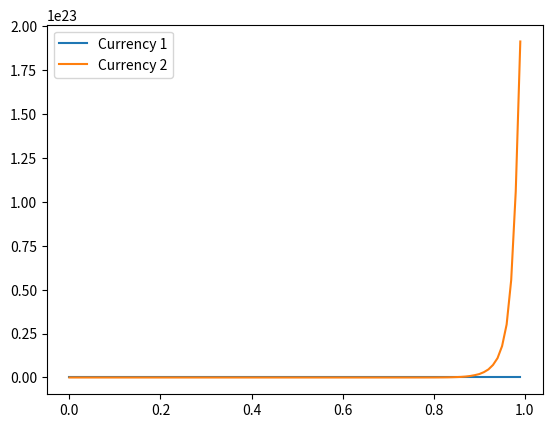

Write the Python code that produced this figure.
from numpy.random import default_rng
import numpy as np
import matplotlib.pyplot as plt
currency1 = [1]
currency2 = [1]
t = [0]
w1 = [0]
w2 = [0]

delta = 1/100
nrm = default_rng().normal

mu = 1 # drift
sigma = 0.6 # volatility -- standart deviation

while len(t) < 100:
    t.append(t[-1] + delta)
    w1.append(w1[-1] + nrm()*np.sqrt(t[-1] - t[-2]))
    w2.append(w2[-1] + nrm()*np.sqrt(t[-1] - t[-2]))
    coin1 = currency1[-1] * np.exp((mu - sigma**2 / 2)*(t[-1] - t[-2])+ sigma * w1[-1])
    currency1.append(coin1)
    coin2 = currency2[-1] * np.exp((mu - sigma**2 / 2)*(t[-1] - t[-2])+ sigma * w2[-1])
    currency2.append(coin2)

plt.plot(t, currency1, label='Currency 1')
plt.plot(t, currency2, label='Currency 2')
plt.legend()
plt.show()